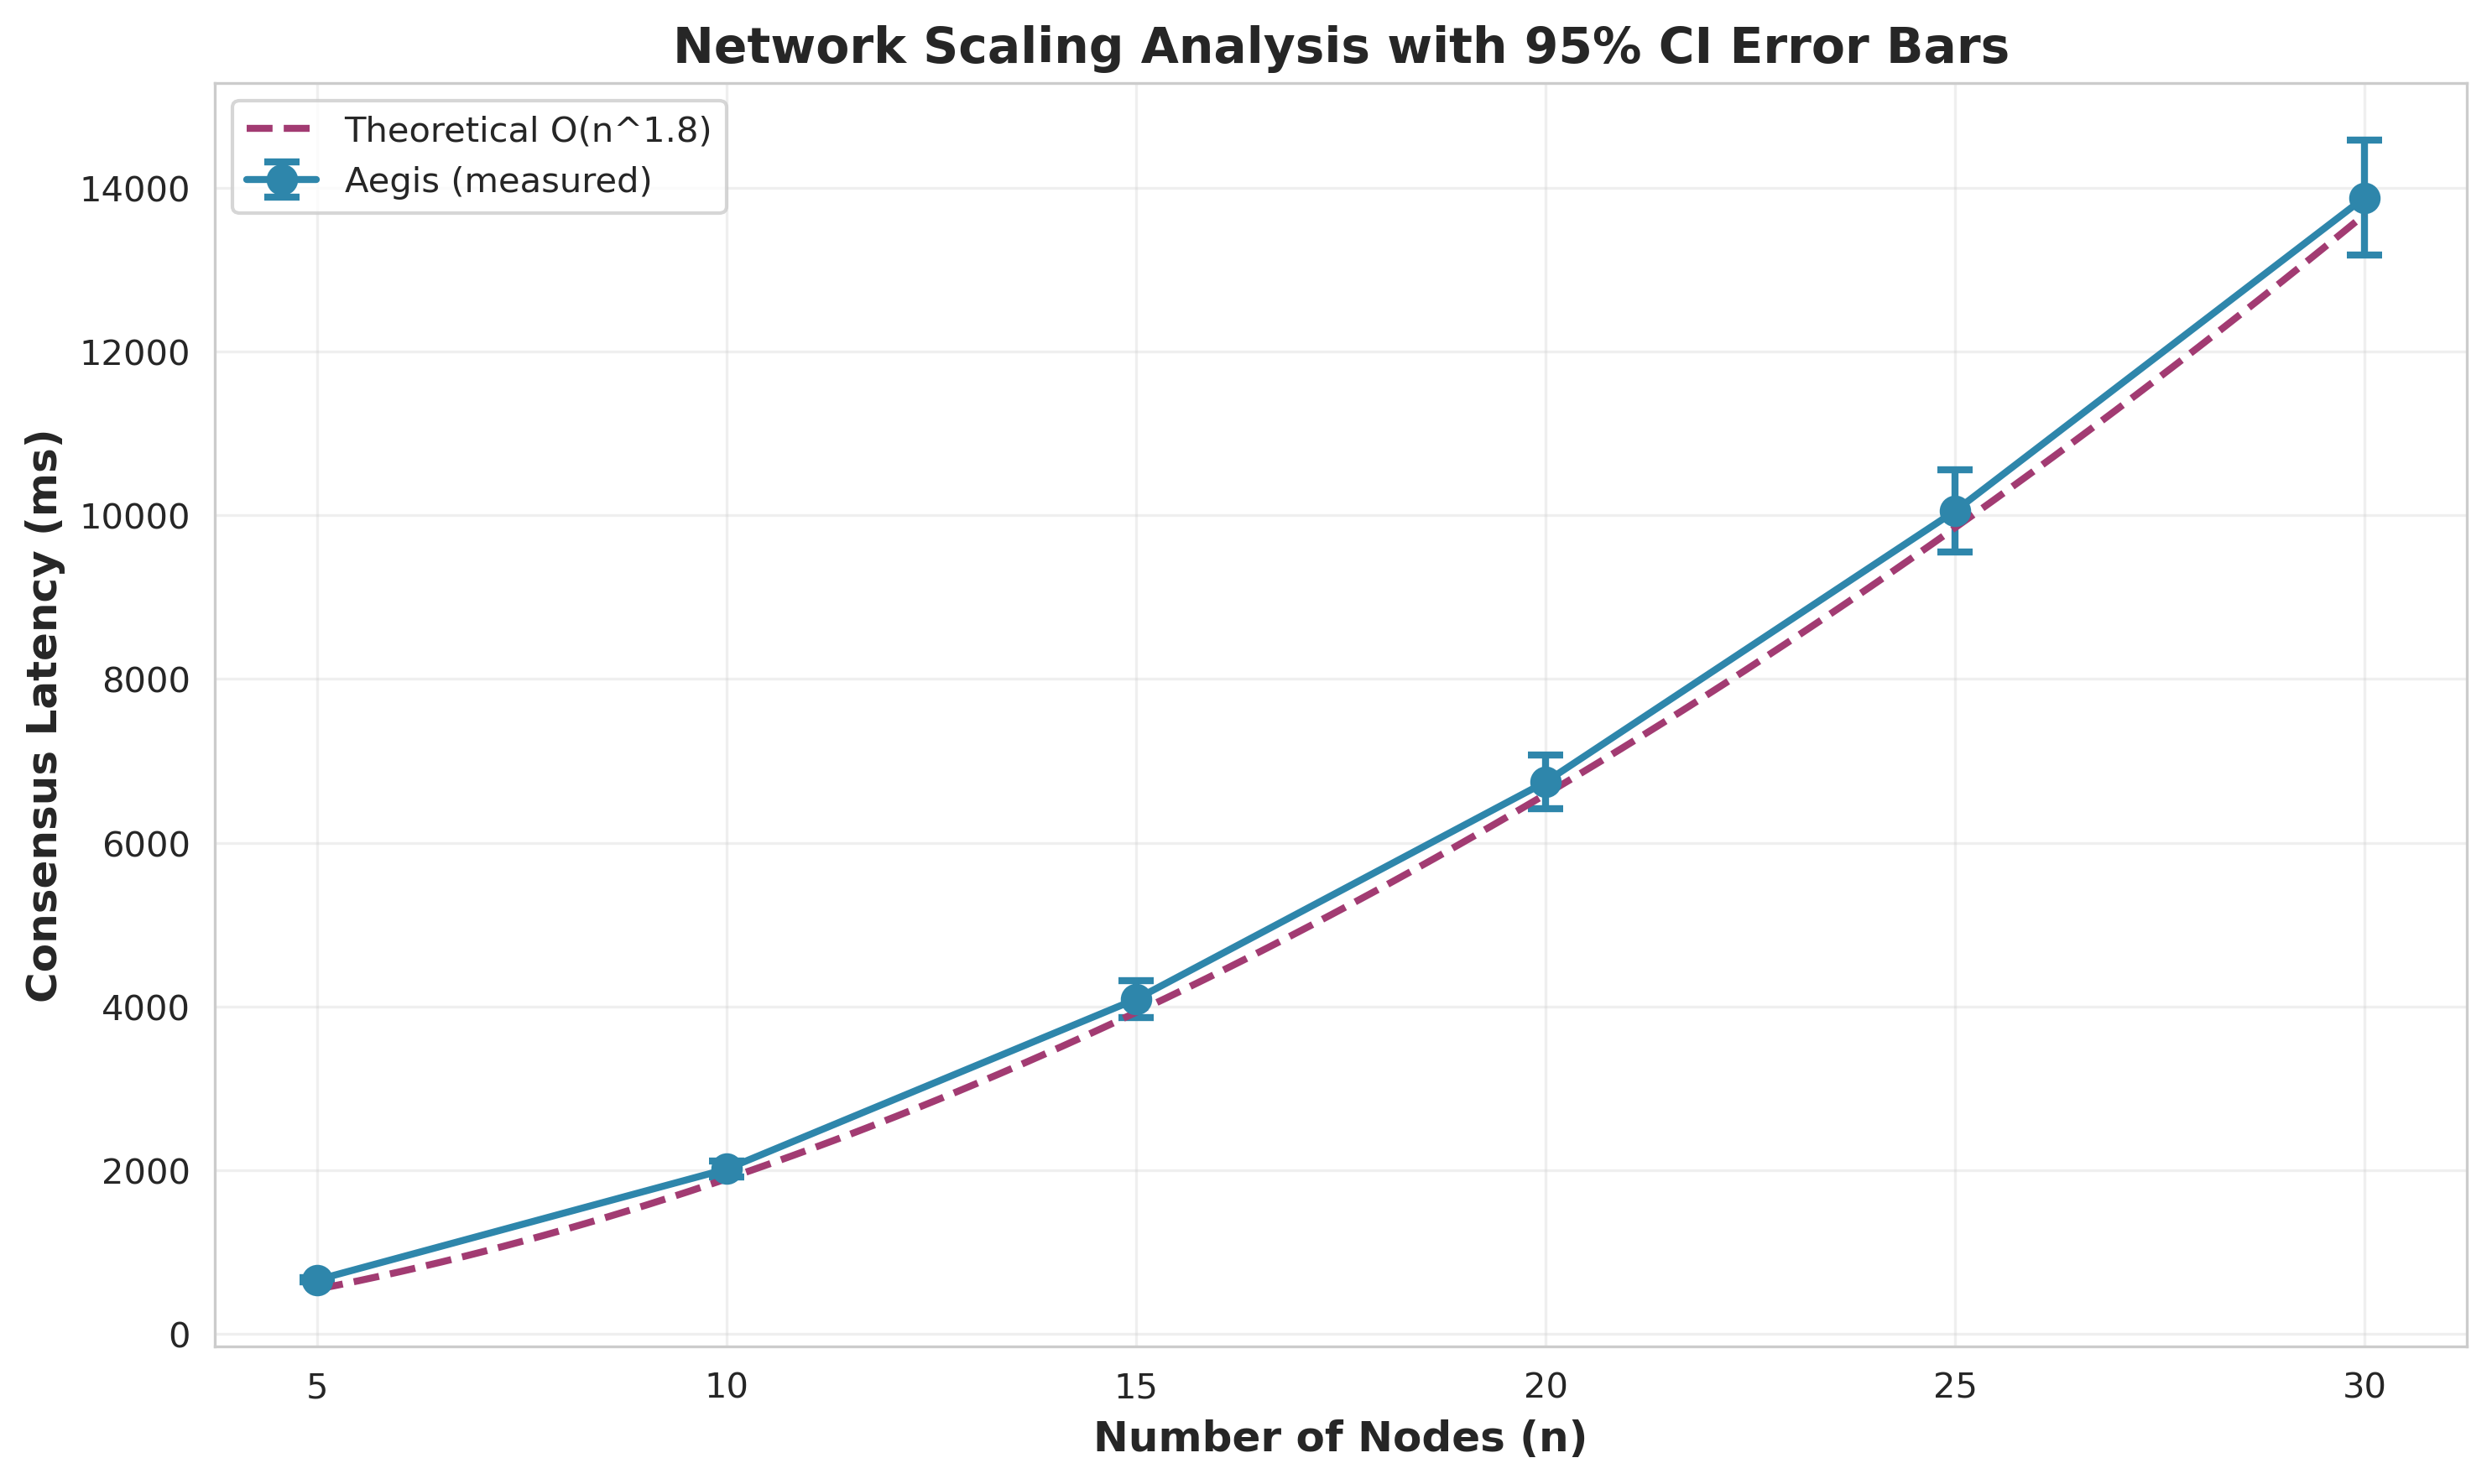

The data file committed next to this chart (first rows):
n_nodes, mean_latency, std_latency, sem_latency, ci_95_lower, ci_95_upper, success_rate, trials
5, 657.9, 28.52, 4.033, 649.8, 666, 1.0, 50
10, 2012, 99.84, 14.12, 1984, 2040, 1.0, 50
15, 4088, 223.3, 31.57, 4025, 4152, 1.0, 50
20, 6742, 325.3, 46.01, 6650, 6835, 1.0, 50
25, 10053, 499.8, 70.68, 9911, 10195, 1.0, 50
30, 13884, 698.2, 98.75, 13685, 14082, 1.0, 50
